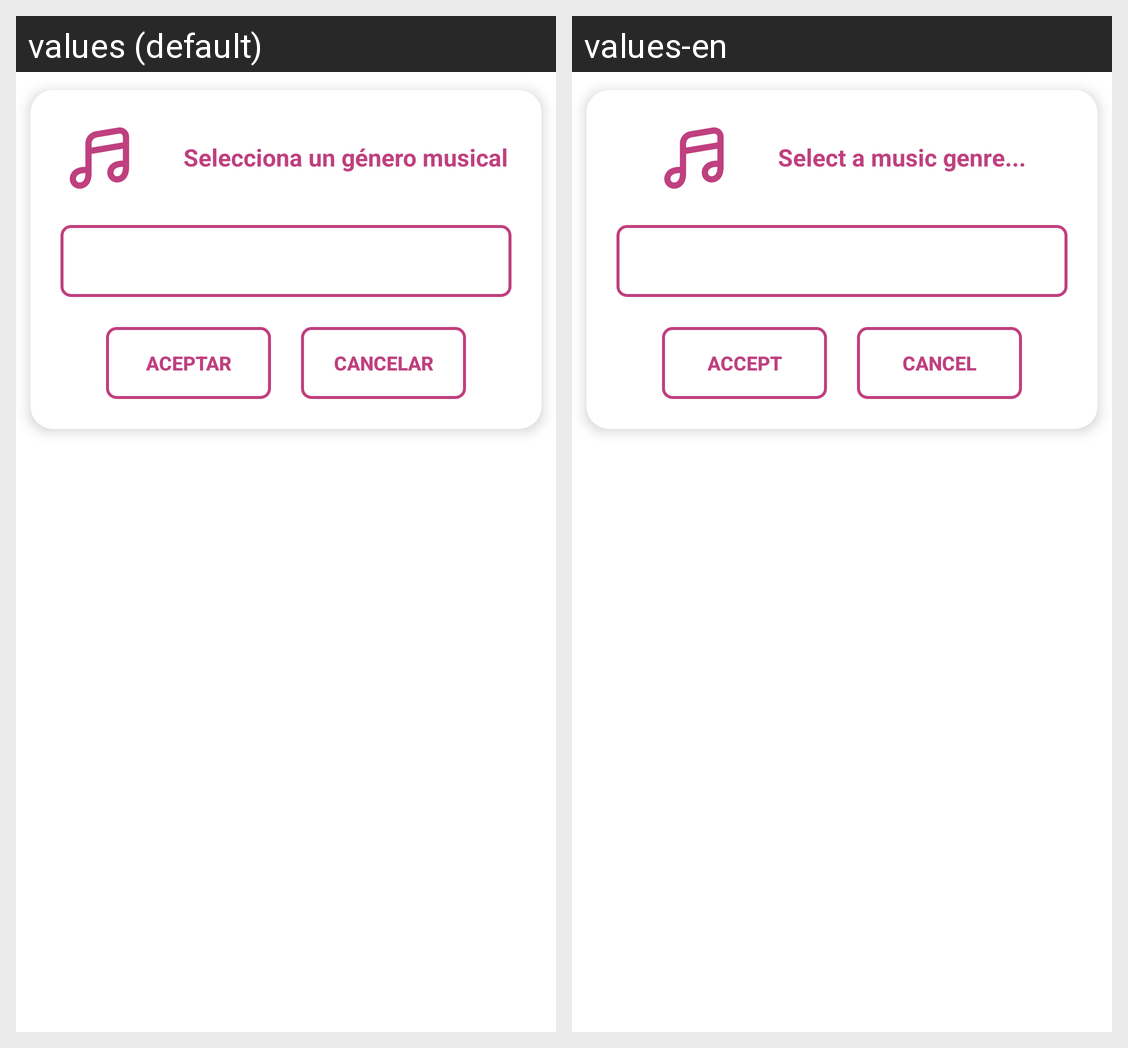

Locale-by-locale string values for the Android screen shown in this grid:
Android screen res/layout/alert_dialog_layout_fav_genre.xml rendered under 2 locales, left to right: values (default), values-en. Device: Nexus 5 (rendered at 1080×1920; each locale shown at half size, 540×960, under a caption strip naming it); theme Theme.TuneBoxReborn.
Strings drawn on this screen, with the default value and each locale's value (text and hints the layout hard-codes, and strings that could not be matched under every locale, appear in the picture but are not listed):

genreString
  values: Selecciona un género musical
  values-en: Select a music genre...

aceptar
  values: Aceptar
  values-en: Accept

cancelar
  values: Cancelar
  values-en: Cancel
